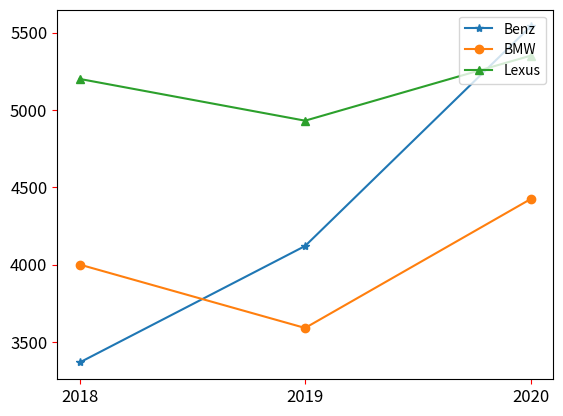

The matplotlib source for this figure:
import matplotlib.pyplot as plt

Benz = [3367, 4120, 5539]               # Benz線條
BMW = [4000, 3590, 4423]                # BMW線條
Lexus = [5200, 4930, 5350]              # Lexus線條

seq = [2018, 2019, 2020]                # 年度
plt.xticks(seq)                         # 設定x軸刻度
lineBenz, = plt.plot(seq, Benz, '-*', label='Benz')
lineBMW, = plt.plot(seq, BMW, '-o', label='BMW')
lineLexus, = plt.plot(seq, Lexus, '-^', label='Lexus')

plt.legend(handles=[lineBenz, lineBMW, lineLexus], loc='upper right')
plt.tick_params(axis='both', labelsize=12, color='red')

plt.show()
